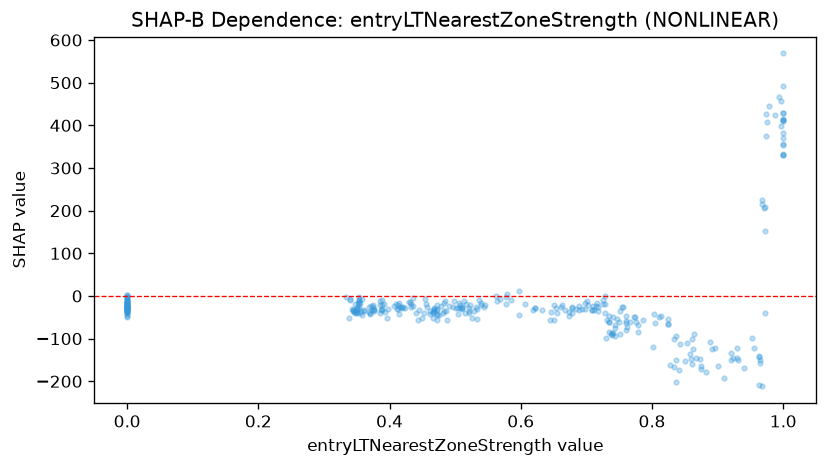

Source data for this figure (header and first rows):
feature_value, shap_value
1.0, 412
1.0, 429.7
1.0, 331.6
1.0, 410.8
1.0, 329.7
0.974, 374.6
1.0, 371.1
1.0, 353.7
1.0, 413.9
0.0, -41.22
0.0, -34.03
0.972, 209.4
0.974, 426.5
0.0, -21.49
0.996, 398.5
0.418, -26.12
0.415, -42.79
0.436, -24.36
0.483, -17.5
0.478, -23.34
0.472, -20.21
0.51, -27.46
0.491, -23.6
0.508, -27.95
0.508, -20.24
0.504, -27.92
0.504, -42.52
0.513, -11.16
0.521, -27.42
0.521, -35.42
0.718, -35.15
0.76, -45.82
0.779, -68.36
0.761, -58.11
0.767, -62.17
0.746, -53.83
0.739, -91.24
0.735, -61.76
0.729, -18.78
0.712, -32.98
0.703, -20.35
0.689, -24.19
0.684, -31.27
0.708, -33.18
0.71, -23.65
0.716, -17.66
0.715, -22.71
0.689, -33
0.423, -27.06
0.481, -40.34
0.497, -26.72
0.506, -16.21
0.516, -19.75
0.51, -26.36
0.485, -12.4
0.462, -34.58
0.456, -18.04
0.353, -14.85
0.353, -3.032
0.353, -8.828
... 279 more rows
